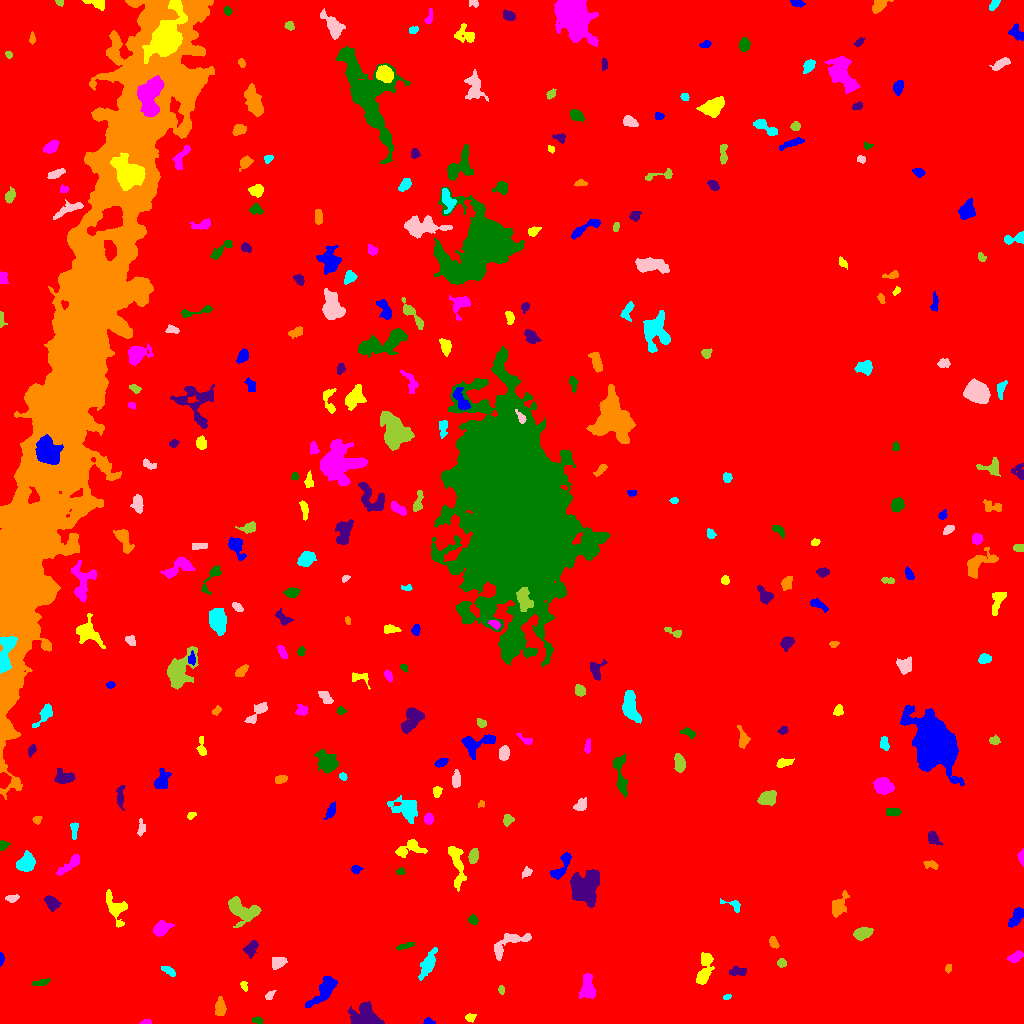

Data behind this chart, as committed beside it:
ID, X, Y, A, B, theta, total_flux, mu_max, mu_median, mu_mean, R_fwhm, R_e, R10, R90, x_start, x_end, y_start, y_end, area, greylevel
0, 505.1, 511.9, 300.5, 289.1, 1.147, 2616284, 18.0, 2.0, 2.894, 69.21, 254.8, 97.28, 412.6, 0, 1023, 0, 1023, 903923, 2.894
1, 428.2, 1.841, 2.681, 1.579, -0.05277, 258.0, 8.0, 4.0, 4.161, 3.338, 2.459, 0.9772, 3.868, 423, 435, 0, 6, 62, 11.16
2, 470.1, 6.13, 2.451, 1.836, 0.0215, 208.0, 6.0, 3.0, 2.667, 3.568, 2.646, 0.9772, 4.184, 465, 476, 1, 10, 78, 9.667
3, 145.5, 1.27, 2.696, 1.187, 0.07543, 122.0, 7.0, 2.0, 2.392, 1.871, 2.111, 0.7979, 3.432, 139, 151, 0, 4, 51, 9.392
4, 257.8, 3.262, 2.707, 1.633, -0.12, 141.0, 4.0, 2.0, 2.074, 3.868, 2.585, 0.9772, 4.029, 252, 263, 0, 7, 68, 9.074
5, 366.1, 5.344, 6.844, 4.489, -0.2253, 3844, 27.0, 6.0, 7.734, 5.262, 5.698, 2.111, 9.95, 348, 384, 0, 22, 497, 14.73
6, 220.1, 15.86, 4.34, 2.191, 1.565, 654.0, 10.0, 4.0, 3.737, 4.406, 3.868, 1.493, 6.18, 215, 226, 8, 27, 175, 10.74
7, 727, 26.55, 1.661, 1.124, 0.4575, 75.0, 5.0, 2.0, 1.744, 2.185, 1.784, 0.5642, 2.706, 723, 731, 24, 29, 43, 9.744
8, 269.5, 28.08, 2.665, 1.56, 0.8242, 178.0, 6.0, 2.0, 2.472, 3.09, 2.459, 0.9772, 4.107, 265, 276, 24, 33, 72, 10.47
9, 501.2, 33.57, 2.229, 1.417, -1.364, 157.0, 5.0, 3.0, 2.907, 3.241, 2.326, 0.9772, 3.432, 498, 504, 29, 38, 54, 11.91
10, 394.6, 40.38, 2.529, 1.465, -1.456, 154.0, 5.0, 2.0, 2.444, 2.985, 2.459, 0.9772, 3.827, 391, 398, 34, 46, 63, 9.444
11, 324.3, 33.71, 9.506, 3.13, 0.8797, 1597, 11.0, 3.0, 3.848, 5.585, 5.971, 2.326, 9.674, 305, 337, 16, 47, 415, 10.85
12, 243.9, 37.6, 2.485, 1.506, -1.215, 166.0, 6.0, 2.0, 2.635, 2.821, 2.326, 0.7979, 3.827, 240, 247, 32, 42, 63, 9.635
13, 587.5, 35.2, 6.291, 3.414, -1.555, 1060, 9.0, 3.0, 3.475, 5.412, 5.293, 2.034, 8.311, 579, 596, 25, 50, 305, 10.48
14, 41.65, 41.13, 4.562, 1.576, 0.195, 210.0, 3.0, 2.0, 2.019, 4.787, 3.29, 1.382, 5.046, 31, 50, 38, 45, 104, 9.019
15, 737.9, 51.75, 4.742, 1.997, 0.07062, 281.0, 4.0, 2.0, 2.051, 5.262, 3.613, 1.493, 5.67, 729, 746, 48, 57, 137, 9.051
16, 948.4, 55.45, 1.802, 1.345, 1.151, 71.0, 3.0, 1.0, 1.315, 2.646, 1.954, 0.7979, 3.141, 945, 951, 50, 59, 54, 9.315
17, 169.6, 52.3, 3.642, 1.651, -0.531, 269.0, 6.0, 2.0, 2.562, 3.868, 2.932, 1.128, 4.82, 161, 175, 47, 57, 105, 9.562
18, 276.6, 60.95, 3.481, 2.563, 0.7352, 221.0, 4.0, 1.0, 1.39, 4.82, 3.7, 1.382, 5.67, 272, 287, 54, 66, 159, 10.39
19, 781.8, 60.27, 2.285, 1.989, -0.07324, 224.0, 7.0, 3.0, 2.909, 3.038, 2.706, 0.9772, 4.146, 777, 786, 56, 65, 77, 9.909
20, 99.48, 60.97, 2.61, 1.95, -0.2771, 237.0, 5.0, 2.0, 2.37, 3.742, 2.821, 1.128, 4.618, 94, 105, 56, 66, 100, 10.37
21, 1.039, 63.54, 2.983, 1.009, 1.564, 102.0, 5.0, 2.0, 1.889, 2.326, 2.034, 0.7979, 3.338, 0, 4, 57, 71, 54, 10.89
22, 704.2, 53.6, 9.04, 3.091, 1.318, 1451, 11.0, 4.0, 4.146, 5.323, 5.917, 2.257, 9.202, 696, 714, 39, 71, 350, 10.15
23, 1016, 66.66, 3.822, 2.038, 0.4791, 500.0, 9.0, 3.0, 3.704, 3.7, 3.478, 1.262, 5.614, 1007, 1023, 61, 73, 135, 10.7
24, 405.7, 77.67, 4.791, 1.327, 0.3049, 189.0, 4.0, 2.0, 1.948, 4.514, 3.192, 1.262, 4.951, 396, 414, 73, 81, 97, 8.948
25, 250.6, 75.07, 3.979, 2.811, 0.9612, 344.0, 5.0, 2.0, 2.036, 4.297, 3.868, 1.493, 6.283, 243, 258, 65, 83, 169, 9.036
26, 773.3, 81.17, 3.029, 1.908, -1.032, 231.0, 5.0, 2.0, 2.457, 3.742, 3.09, 1.128, 4.687, 769, 779, 75, 87, 94, 9.457
27, 428, 60.22, 6.933, 2.725, 1.117, 885.0, 10.0, 2.0, 2.855, 4.618, 4.652, 1.693, 8.253, 418, 437, 43, 76, 310, 9.855
28, 506.5, 79.1, 11.68, 4.319, 0.5582, 847.0, 7.0, 2.0, 2.271, 4.72, 5.642, 2.034, 9.339, 494, 531, 63, 90, 373, 9.271
29, 862.4, 90.09, 4.522, 2.657, 0.3102, 1352, 14.0, 6.0, 6.595, 5.67, 4.478, 1.784, 6.933, 853, 873, 83, 96, 205, 12.6
30, 985.8, 84.67, 4.216, 3.309, 0.5574, 1233, 11.0, 4.0, 4.835, 5.781, 4.72, 1.871, 7.506, 977, 995, 77, 93, 255, 11.84
31, 1016, 105.8, 5.377, 2.394, 1.022, 695.0, 9.0, 3.0, 3.39, 4.549, 4.442, 1.784, 6.84, 1008, 1023, 96, 116, 205, 10.39
32, 115.9, 115.2, 8.105, 4.478, -1.123, 988.0, 6.0, 3.0, 2.807, 7.674, 5.754, 2.257, 9.132, 106, 127, 96, 134, 352, 9.807
33, 161, 94.46, 4.279, 2.956, 0.5945, 767.0, 9.0, 3.0, 3.502, 4.687, 4.442, 1.693, 7.001, 153, 174, 87, 103, 219, 10.5
34, 473.1, 103.4, 2.318, 2.013, -0.9187, 251.0, 7.0, 3.0, 2.988, 3.038, 2.764, 0.9772, 4.37, 468, 478, 99, 109, 84, 9.988
35, 51.87, 120.9, 3.793, 2.631, -0.735, 523.0, 7.0, 3.0, 3.023, 4.618, 3.989, 1.596, 6.257, 44, 61, 112, 128, 173, 10.02
36, 838.3, 117.6, 5.319, 3.133, 1.055, 564.0, 5.0, 2.0, 2.136, 5.781, 4.652, 1.871, 7.399, 832, 849, 106, 133, 264, 10.14
37, 733.8, 118, 5.957, 2.54, -0.3868, 234.0, 5.0, 2.0, 1.983, 3.241, 3.09, 1.128, 5.293, 720, 740, 111, 125, 118, 8.983
38, 12.52, 124.9, 2.704, 1.515, 0.217, 152.0, 4.0, 2.0, 1.689, 3.909, 2.585, 0.9772, 3.868, 5, 19, 121, 129, 90, 9.689
39, 243.2, 112.8, 8.331, 5.057, -0.4134, 1804, 8.0, 3.0, 3.601, 8.813, 6.77, 2.706, 10.6, 228, 261, 96, 127, 501, 10.6
40, 878, 116.2, 9.417, 5.292, -0.6821, 1729, 8.0, 3.0, 3.11, 8.156, 7.047, 2.764, 11.2, 859, 895, 98, 133, 556, 10.11
41, 355.8, 154.3, 2.421, 1.889, 0.03221, 155.0, 4.0, 2.0, 2.013, 3.742, 2.706, 0.9772, 4.334, 351, 363, 150, 158, 77, 9.013
42, 456.5, 160.5, 12.62, 3.118, -1.374, 1435, 9.0, 3.0, 3.757, 5.917, 6.155, 2.326, 9.837, 448, 466, 132, 177, 382, 9.757
43, 70.18, 159, 7.847, 2.249, 0.6845, 777.0, 7.0, 4.0, 3.548, 6.024, 4.886, 1.954, 7.313, 56, 79, 148, 169, 219, 10.55
44, 400.9, 152.4, 1.756, 1.368, 0.007177, 67.0, 4.0, 1.0, 1.196, 2.523, 1.871, 0.5642, 3.09, 396, 405, 149, 156, 56, 9.196
45, 585.7, 136, 7.692, 6.59, 1.306, 4829, 15.0, 6.0, 5.969, 8.903, 8.444, 3.338, 13.39, 570, 599, 116, 154, 809, 12.97
46, 930.7, 158.9, 3.723, 1.884, -0.1517, 197.0, 4.0, 2.0, 1.97, 4.583, 3.192, 1.128, 4.951, 923, 938, 154, 163, 100, 8.97
47, 25.83, 160.8, 4.469, 3.486, 0.7622, 1495, 14.0, 5.0, 5.209, 5.614, 4.918, 1.954, 7.899, 16, 35, 152, 173, 287, 12.21
48, 526.9, 151.5, 2.676, 2.133, 0.8919, 168.0, 4.0, 2.0, 2.0, 4.029, 2.821, 1.128, 4.583, 522, 532, 145, 157, 84, 9.0
49, 473.5, 167.2, 3.656, 2.23, 1.312, 344.0, 6.0, 2.0, 2.529, 4.334, 3.656, 1.382, 5.726, 468, 478, 160, 175, 136, 11.53
50, 883.2, 160.8, 2.123, 1.837, 0.6178, 161.0, 4.0, 3.0, 2.477, 3.949, 2.585, 1.128, 3.868, 879, 887, 157, 165, 65, 10.48
51, 560.6, 155.4, 8.814, 2.711, 1.025, 783.0, 8.0, 3.0, 3.17, 5.557, 4.618, 1.784, 7.399, 550, 571, 144, 171, 247, 10.17
52, 410.7, 175, 7.941, 3.769, 0.1699, 612.0, 5.0, 2.0, 2.186, 6.024, 5.171, 2.111, 8.137, 395, 427, 166, 184, 280, 9.186
53, 1021, 166.5, 3.692, 1.511, -1.498, 156.0, 5.0, 2.0, 2.0, 2.764, 2.706, 0.9772, 4.37, 1017, 1023, 157, 175, 78, 9.0
54, 2.923, 177.7, 2.458, 2.04, 0.8127, 247.0, 6.0, 3.0, 3.087, 3.949, 2.764, 1.128, 4.222, 0, 10, 173, 183, 80, 10.09
55, 933, 185.3, 3.917, 2.458, -0.8991, 253.0, 3.0, 2.0, 1.82, 4.983, 3.656, 1.596, 5.781, 928, 942, 178, 192, 139, 8.82
56, 36.88, 203.7, 2.227, 1.795, 0.5626, 140.0, 4.0, 2.0, 2.121, 3.785, 2.523, 0.9772, 3.909, 32, 42, 199, 207, 66, 9.121
57, 74.33, 194.2, 4.587, 1.642, -1.552, 112.0, 3.0, 1.0, 1.047, 2.706, 2.764, 0.9772, 4.687, 70, 78, 184, 201, 107, 9.047
58, 141.3, 195, 3.976, 1.881, 1.51, 211.0, 4.0, 2.0, 2.069, 4.72, 3.192, 1.262, 4.983, 137, 145, 187, 205, 102, 9.069
59, 507.3, 203.7, 2.65, 2.356, 1.259, 227.0, 4.0, 2.0, 2.183, 4.442, 3.038, 1.262, 4.853, 503, 514, 197, 209, 104, 10.18
... 283 more rows
